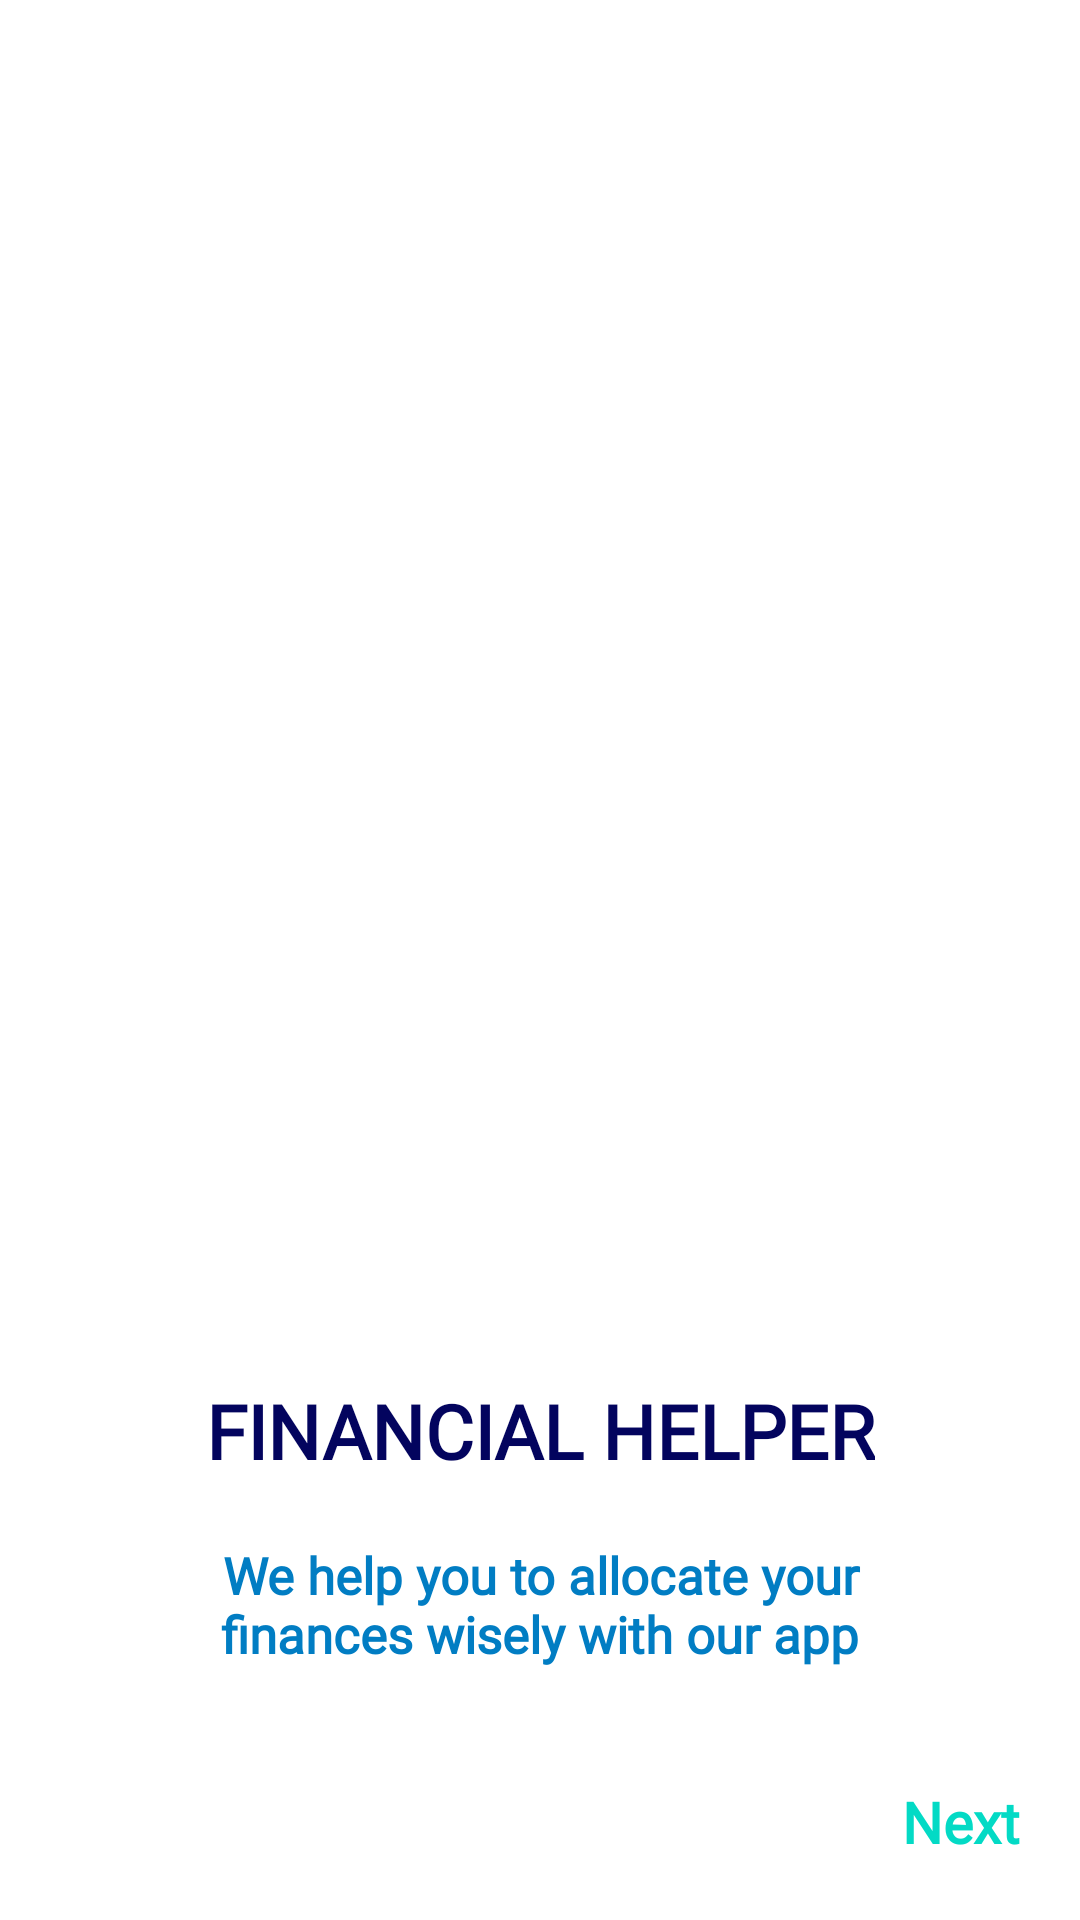

Reconstruct the res/layout file that produces this screen, plus the resources it refers to.
<!-- AndroidManifest.xml: application theme Theme.Cube -->
<!-- res/layout/fragment_first_screen.xml -->
<?xml version="1.0" encoding="utf-8"?>
<androidx.constraintlayout.widget.ConstraintLayout xmlns:android="http://schemas.android.com/apk/res/android"
    xmlns:tools="http://schemas.android.com/tools"
    xmlns:app="http://schemas.android.com/apk/res-auto"
    android:layout_width="match_parent"
    android:layout_height="match_parent"
    tools:context=".onboarding.FirstScreenFragment">

    <ImageView
        android:id="@+id/img_onboarding"
        android:layout_width="250dp"
        android:layout_height="250dp"
        android:layout_marginTop="150dp"
        android:src="@drawable/financial_profit"
        app:layout_constraintEnd_toEndOf="parent"
        app:layout_constraintStart_toStartOf="parent"
        app:layout_constraintTop_toTopOf="parent" />

    <TextView
        android:id="@+id/tv_onboarding_title"
        android:layout_width="wrap_content"
        android:layout_height="wrap_content"
        android:layout_marginTop="60dp"
        android:textColor="@color/dark_blue"
        android:text="@string/financial_helper"
        android:textSize="25sp"
        android:textStyle="bold"
        android:fontFamily="@font/nexa_bold"
        android:textAlignment="center"
        app:layout_constraintStart_toStartOf="@+id/img_onboarding"
        app:layout_constraintTop_toBottomOf="@+id/img_onboarding"
        app:layout_constraintEnd_toEndOf="@id/img_onboarding"/>

    <TextView
        android:id="@+id/tv_onboarding_description"
        android:layout_width="match_parent"
        android:layout_height="wrap_content"
        android:layout_marginHorizontal="40dp"
        android:layout_marginTop="20dp"
        android:text="@string/onboarding_description"
        android:textAlignment="center"
        android:textColor="@color/blue"
        android:textSize="17sp"
        android:textStyle="bold"
        android:fontFamily="@font/nexa_light"
        app:layout_constraintStart_toStartOf="@+id/tv_onboarding_title"
        app:layout_constraintTop_toBottomOf="@+id/tv_onboarding_title"
        app:layout_constraintEnd_toEndOf="@id/tv_onboarding_title"/>

    <TextView
        android:id="@+id/tv_next_onboarding"
        android:layout_width="wrap_content"
        android:layout_height="wrap_content"
        android:layout_margin="20dp"
        android:text="@string/next"
        android:textSize="19sp"
        android:textStyle="bold"
        android:textColor="@color/teal_200"
        android:fontFamily="@font/nexa_light"
        app:layout_constraintBottom_toBottomOf="parent"
        app:layout_constraintEnd_toEndOf="parent"/>

</androidx.constraintlayout.widget.ConstraintLayout>
<!-- resources referenced by this layout -->
<resources>
  <color name="blue">#017dc3</color>
  <color name="dark_blue">#03045E</color>
  <color name="teal_200">#FF03DAC5</color>
  <string name="financial_helper">FINANCIAL HELPER</string>
  <string name="next">Next</string>
  <string name="onboarding_description">We help you to allocate your finances wisely with our app</string>
  <style name="Theme.Cube" parent="Theme.MaterialComponents.Light.DarkActionBar">
          
          <item name="colorPrimary">@color/white</item>
          <item name="colorPrimaryVariant">@color/purple_700</item>
          <item name="colorOnPrimary">@color/light_gray</item>
          
          <item name="colorSecondary">@color/teal_200</item>
          <item name="colorSecondaryVariant">@color/gray</item>
          <item name="colorOnSecondary">@color/black</item>
          
          <item name="android:statusBarColor">@color/white</item>
          <item name="colorPrimaryDark">@color/white</item>
          <item name="android:windowLightStatusBar">true</item>
          <item name="titleTextColor">@color/blue</item>
          <item name="actionBarTheme">@style/ThemeOverlay.Actionbar</item>
          
          <item name="colorOnTertiary">@color/white</item>
      </style>
  <color name="white">#FFFFFFFF</color>
  <color name="purple_700">#FF3700B3</color>
  <color name="light_gray">#FAFAFA</color>
  <color name="gray">#5A5A5A</color>
  <color name="black">#FF000000</color>
  <style name="ThemeOverlay.Actionbar" parent="ThemeOverlay.MaterialComponents.ActionBar.Surface">
          <item name="android:textColorPrimary">@color/blue</item>
          <item name="fontFamily">@font/nexa_bold</item>
      </style>
</resources>
